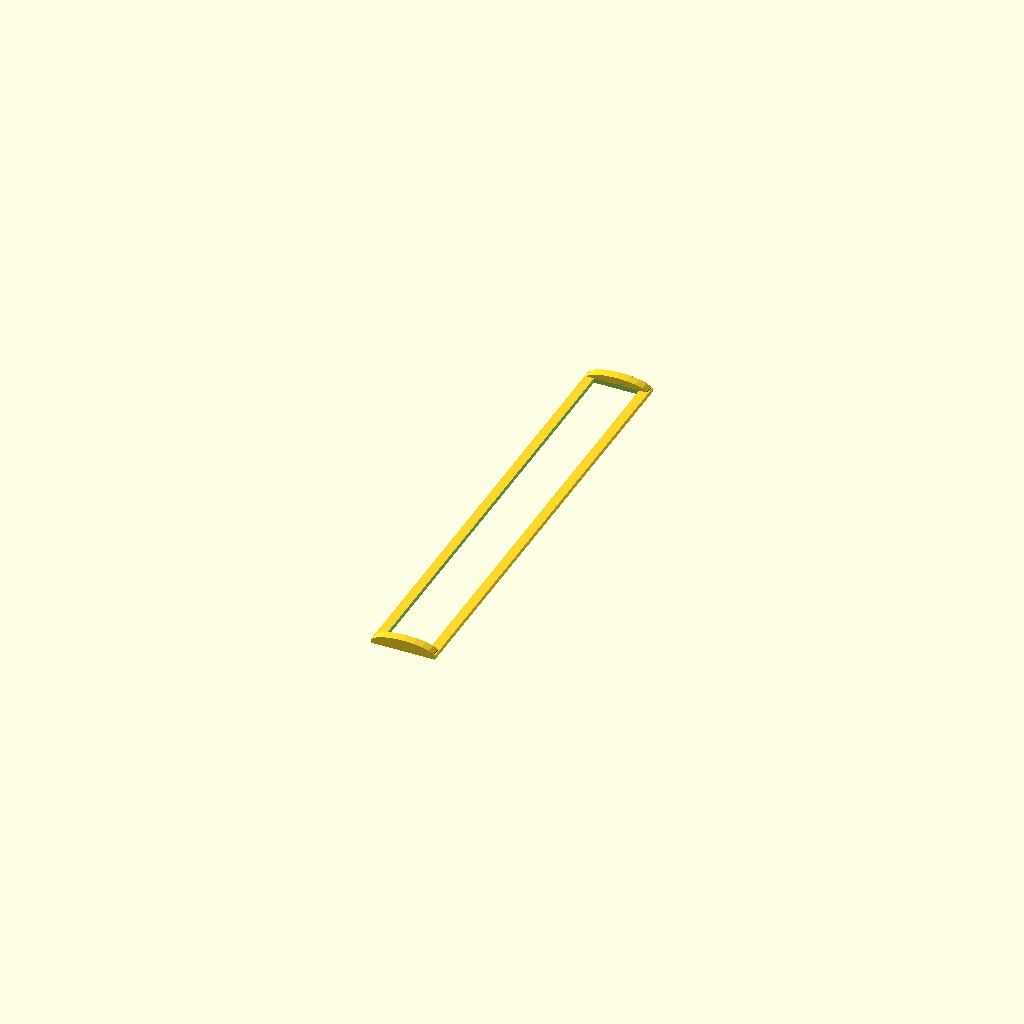
Cell 1 — every parameter at its default value.
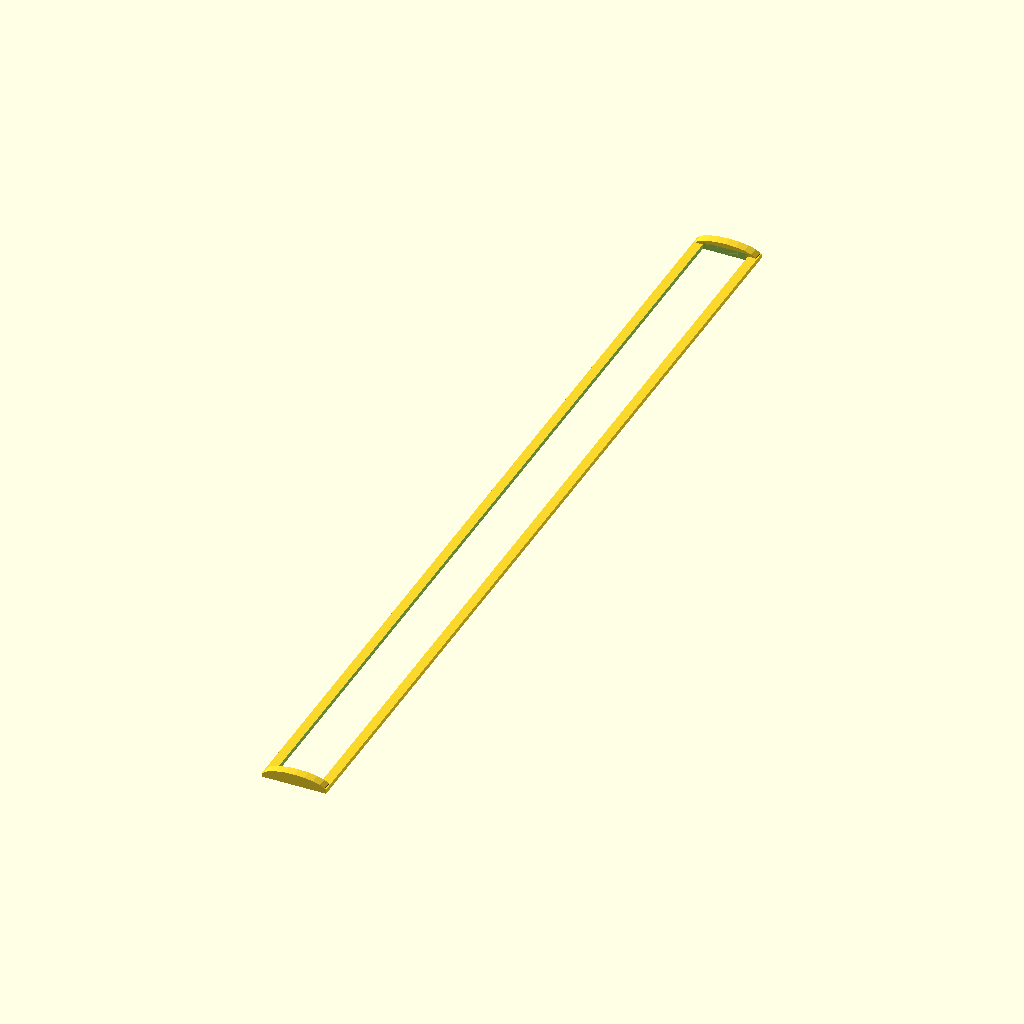
Cell 2 — length set to 200, the other parameters unchanged.
One fixed orthographic camera (rotation 55°, 0°, 25°; colour scheme Cornfield) for every cell.
OpenSCAD source file inputs/thingiverse/files/thing-3518496/files/Ender-3-LED-Profile-clip.scad:
// Length of LED Section 
length=100; // [5:200]

width=13.66+0.00;
$fn=20+0;

translate([0, length/2-1, 0]) { endarch(); }
translate([0, 0-(length/2-1), 0]) { endarch(); }
difference() {
    cube([width, length, 1], center=true);
    cube([width-4, length-4, 2], center=true);
}

module endarch() {
    rotate([90,0,0]) {
            resize(newsize=[width, 2, 2]) {
            difference() {
                cylinder(h=1, r=5, center=true);
                translate([0, -25,0]) cube(50, center=true);
            }
        }
    }
}
Customizer parameters (derived from the source; name, type, default, range or options):
length: number, default 100, range 5 to 200
